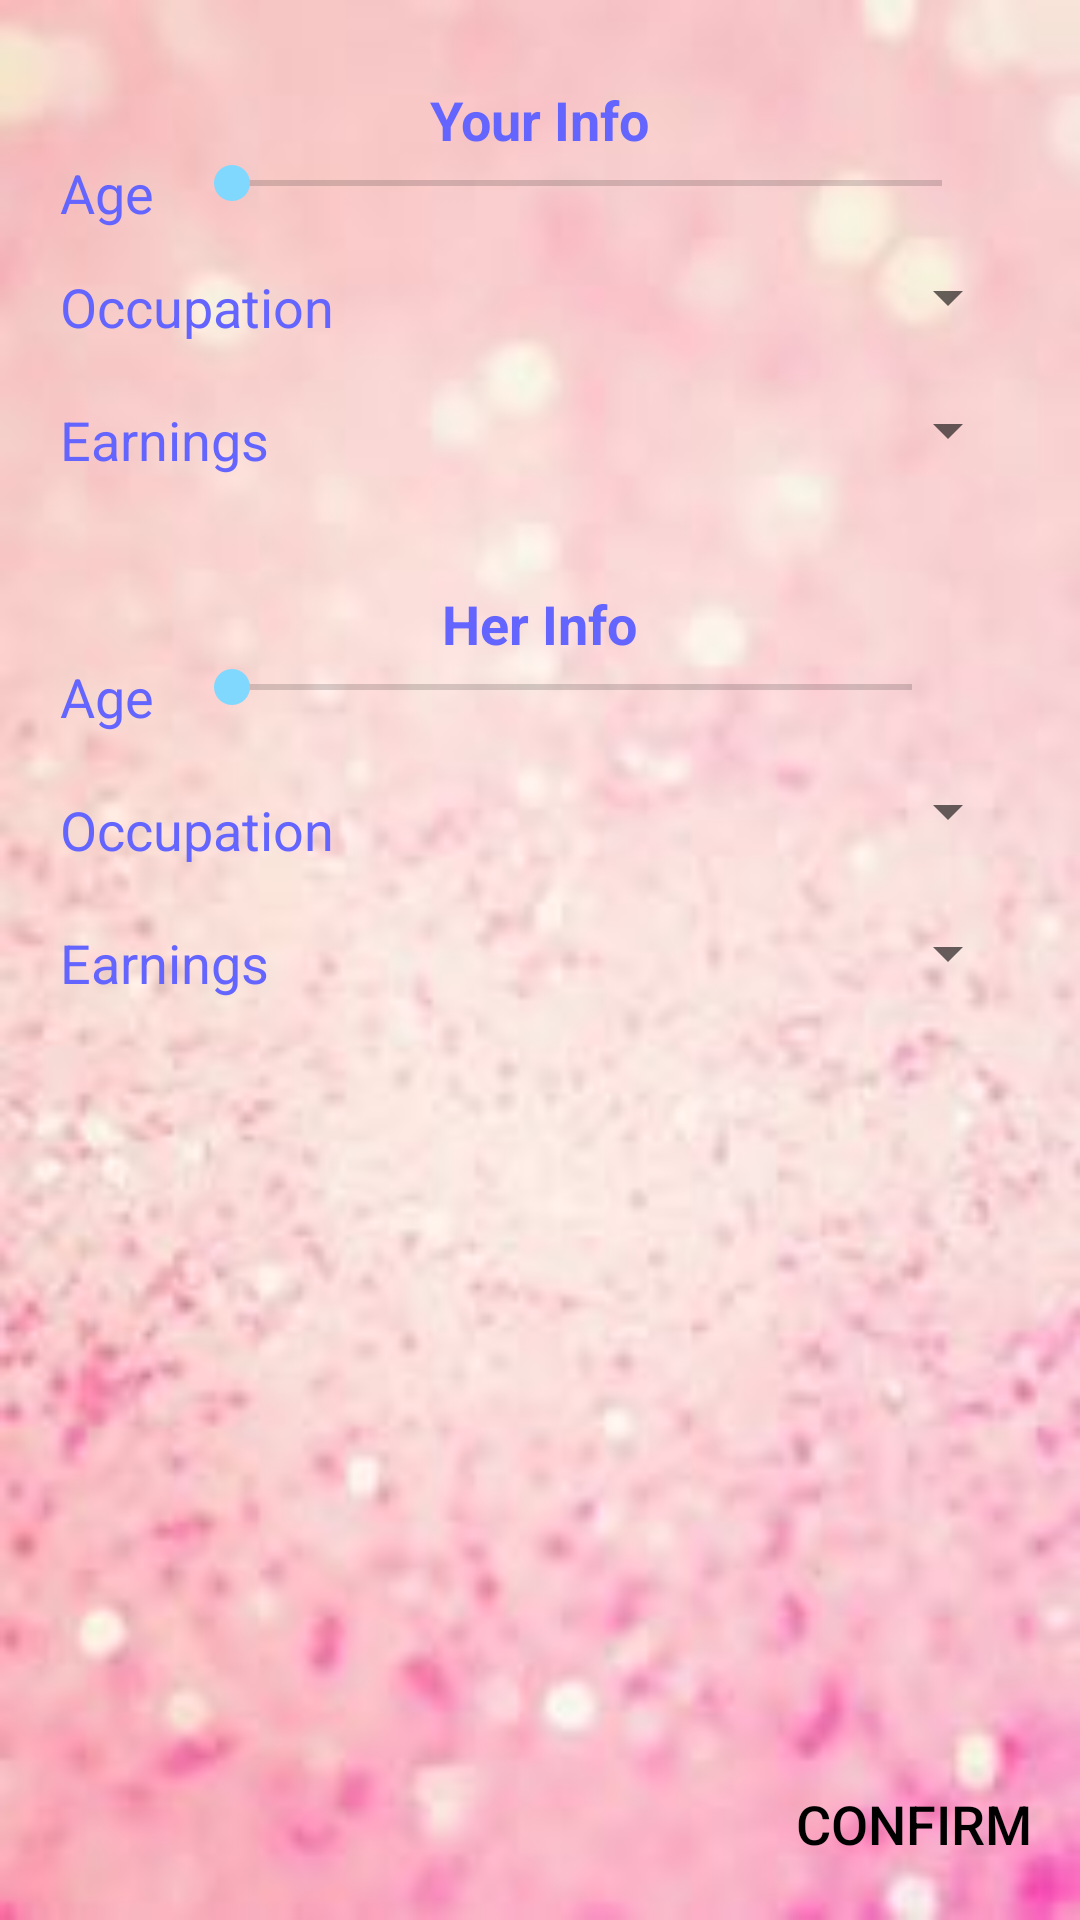

Reconstruct the res/layout file that produces this screen, plus the resources it refers to.
<!-- AndroidManifest.xml: application theme AppTheme -->
<!-- res/layout/fragment_first_profile.xml -->
<?xml version="1.0" encoding="utf-8"?>
<RelativeLayout xmlns:android="http://schemas.android.com/apk/res/android"
    android:orientation="vertical" android:layout_width="match_parent"
    android:layout_height="match_parent"
    android:background="@drawable/bac1"
    android:id="@+id/base">


    <SeekBar
        android:layout_width="match_parent"
        android:layout_height="wrap_content"
        android:id="@+id/seekBar"
        android:layout_marginTop="52dp"
        android:max="90"
        android:layout_alignParentTop="true"
        android:layout_toRightOf="@+id/textView2"
        android:layout_toEndOf="@+id/textView2"
        android:layout_marginLeft="10dp"
        android:layout_marginRight="10dp"
        android:layout_toLeftOf="@+id/age1"
        android:layout_toStartOf="@+id/age1"
        style="@style/AlertDialog.AppCompat.Light" />


    <TextView
        android:layout_width="wrap_content"
        android:layout_height="wrap_content"
        android:textAppearance="?android:attr/textAppearanceLarge"
        android:id="@+id/age1"
        android:layout_below="@+id/textView5"
        android:textColor="#ff000000"
        android:layout_alignBottom="@+id/textView2"
        android:layout_alignRight="@+id/age2"
        android:layout_alignEnd="@+id/age2" />

    <TextView
        android:layout_width="wrap_content"
        android:layout_height="wrap_content"
        android:textAppearance="?android:attr/textAppearanceMedium"
        android:text="Age"
        android:id="@+id/textView2"
        android:layout_marginLeft="19dp"
        android:textColor="#ff6465ff"
        android:layout_alignParentLeft="true"
        android:layout_alignParentStart="true"
        android:layout_marginStart="20dp"
        android:layout_alignTop="@+id/seekBar" />

    <TextView
        android:layout_width="wrap_content"
        android:layout_height="wrap_content"
        android:textAppearance="?android:attr/textAppearanceMedium"
        android:text="Occupation"
        android:id="@+id/textView3"
        android:layout_marginTop="20dp"
        android:textColor="#ff6465ff"
        android:layout_below="@+id/seekBar"
        android:layout_alignLeft="@+id/textView2"
        android:layout_alignStart="@+id/textView2" />

    <Spinner
        android:layout_width="match_parent"
        android:layout_height="wrap_content"
        android:id="@+id/spinner"
        android:layout_toRightOf="@+id/textView3"
        android:layout_toEndOf="@+id/textView3"
        android:layout_marginLeft="10dp"
        android:layout_marginRight="20dp"
        android:layout_alignBottom="@+id/textView3"
        android:spinnerMode="dropdown"
        android:clickable="false"
        android:touchscreenBlocksFocus="false"
        style="@style/spinnerStyleView"
        android:layout_below="@+id/seekBar"
        android:layout_marginTop="14dp" />

    <TextView
        android:layout_width="wrap_content"
        android:layout_height="wrap_content"
        android:textAppearance="?android:attr/textAppearanceMedium"
        android:text="Earnings"
        android:id="@+id/textView4"
        android:layout_marginTop="20dp"
        android:textColor="#ff6465ff"
        android:layout_below="@+id/textView3"
        android:layout_alignLeft="@+id/textView3"
        android:layout_alignStart="@+id/textView3" />

    <Spinner
        android:layout_width="match_parent"
        android:layout_height="wrap_content"
        android:id="@+id/spinner2"
        android:spinnerMode="dropdown"
        android:layout_toEndOf="@+id/textView4"
        android:layout_toRightOf="@+id/textView4"
        android:layout_marginRight="20dp"
        android:layout_alignBottom="@+id/textView4"
        android:layout_alignLeft="@+id/spinner"
        android:layout_alignStart="@+id/spinner"
        android:clickable="false"
        android:touchscreenBlocksFocus="false"
        style="@style/spinnerStyleView"
        android:layout_below="@+id/spinner"
        android:layout_marginTop="14dp" />

    <TextView
        android:layout_width="wrap_content"
        android:layout_height="wrap_content"
        android:textAppearance="?android:attr/textAppearanceMedium"
        android:text="Your Info"
        android:textSize="18dp"
        android:id="@+id/textView5"
        android:textColor="#ff6465ff"
        android:layout_above="@+id/textView2"
        android:layout_centerHorizontal="true"
        android:textStyle="bold" />

    <TextView
        android:layout_width="wrap_content"
        android:layout_height="wrap_content"
        android:textAppearance="?android:attr/textAppearanceMedium"
        android:text="Her Info"
        android:textSize="18dp"
        android:textStyle="bold"
        android:id="@+id/textView6"
        android:textColor="#ff6465ff"
        android:layout_below="@+id/spinner2"
        android:layout_centerHorizontal="true"
        android:layout_marginTop="37dp" />

    <TextView
        android:layout_width="wrap_content"
        android:layout_height="wrap_content"
        android:textAppearance="?android:attr/textAppearanceMedium"
        android:text="Age"
        android:id="@+id/textView7"
        android:textColor="#ff6465ff"
        android:layout_alignLeft="@+id/textView4"
        android:layout_alignStart="@+id/textView4"
        android:layout_below="@+id/textView6"
        android:layout_alignRight="@+id/textView2"
        android:layout_alignEnd="@+id/textView2" />

    <SeekBar
        style="@style/AlertDialog.AppCompat.Light"
        android:layout_width="match_parent"
        android:layout_height="wrap_content"
        android:id="@+id/seekBar2"
        android:max="90"
        android:layout_below="@+id/textView6"
        android:layout_toRightOf="@+id/textView7"
        android:layout_toEndOf="@+id/textView7"
        android:layout_toLeftOf="@+id/age2"
        android:layout_toStartOf="@+id/age2"
        android:layout_marginLeft="10dp"
        android:layout_marginRight="20dp" />

    <TextView
        android:layout_width="wrap_content"
        android:layout_height="wrap_content"
        android:textAppearance="?android:attr/textAppearanceLarge"
        android:id="@+id/age2"
        android:layout_below="@+id/textView6"
        android:textColor="#ff000000"
        android:layout_above="@+id/textView8"
        android:layout_alignRight="@+id/spinner3"
        android:layout_alignEnd="@+id/spinner3"
        android:layout_gravity="center" />

    <TextView
        android:layout_width="wrap_content"
        android:layout_height="wrap_content"
        android:textAppearance="?android:attr/textAppearanceMedium"
        android:text="Occupation"
        android:id="@+id/textView8"
        android:layout_marginTop="20dp"
        android:textColor="#ff6465ff"
        android:layout_below="@+id/textView7"
        android:layout_alignLeft="@+id/textView7"
        android:layout_alignStart="@+id/textView7" />

    <Spinner
        android:layout_width="match_parent"
        android:layout_height="wrap_content"
        android:id="@+id/spinner3"
        android:spinnerMode="dropdown"
        android:layout_alignBottom="@+id/textView8"
        android:layout_toRightOf="@+id/textView8"
        android:layout_toEndOf="@+id/textView8"
        android:layout_marginLeft="10dp"
        android:layout_marginRight="20dp"
        android:clickable="false"
        android:touchscreenBlocksFocus="false"
        style="@style/spinnerStyleView"
        android:layout_below="@+id/seekBar2"
        android:layout_marginTop="14dp" />

    <TextView
        android:layout_width="wrap_content"
        android:layout_height="wrap_content"
        android:textAppearance="?android:attr/textAppearanceMedium"
        android:text="Earnings"
        android:id="@+id/textView9"
        android:layout_marginTop="20dp"
        android:textColor="#ff6465ff"
        android:layout_below="@+id/textView8"
        android:layout_alignLeft="@+id/textView8"
        android:layout_alignStart="@+id/textView8" />

    <Spinner
        android:layout_width="match_parent"
        android:layout_height="wrap_content"
        android:id="@+id/spinner4"
        android:spinnerMode="dropdown"
        android:layout_alignBottom="@+id/textView9"
        android:layout_toEndOf="@+id/textView9"
        android:layout_toRightOf="@+id/textView9"
        android:layout_marginRight="20dp"
        android:layout_alignLeft="@+id/spinner3"
        android:layout_alignStart="@+id/spinner3"
        android:clickable="false"
        android:touchscreenBlocksFocus="false"
        style="@style/spinnerStyleView"
        android:layout_below="@+id/spinner3"
        android:layout_marginTop="14dp" />

    <Button
        android:layout_width="wrap_content"
        android:layout_height="wrap_content"
        android:text="Confirm"
        android:textSize="18dp"
        android:textColor="#000000"
        android:id="@+id/confirm_button_first"
        android:background="@android:color/transparent"
        android:paddingRight="16dp"
        android:paddingBottom="16dp"
        android:layout_alignParentBottom="true"
        android:layout_alignParentRight="true" />

</RelativeLayout>
<!-- resources referenced by this layout -->
<resources>
  <!-- drawable bac1: jpg bitmap (drawable, 7734 bytes) -->
  <style name="spinnerStyleView" parent="@android:style/Widget.TextView.SpinnerItem">
          <item name="android:textColor">@color/text</item>
      </style>
  <style name="AppTheme" parent="AppTheme.Base">
          
      </style>
  <color name="text">#000000</color>
  <style name="AppTheme.Base" parent="Theme.AppCompat.Light.NoActionBar">
          <item name="windowActionBar">false</item>
          <item name="colorPrimary">@color/primaryColor</item>
          <item name="colorPrimaryDark">@color/primaryColorDark</item>
          <item name="colorAccent">@color/accentColor</item>
      </style>
  <color name="primaryColor">#E91E63</color>
  <color name="primaryColorDark">#AD1457</color>
  <color name="accentColor">#80D8FF</color>
</resources>
